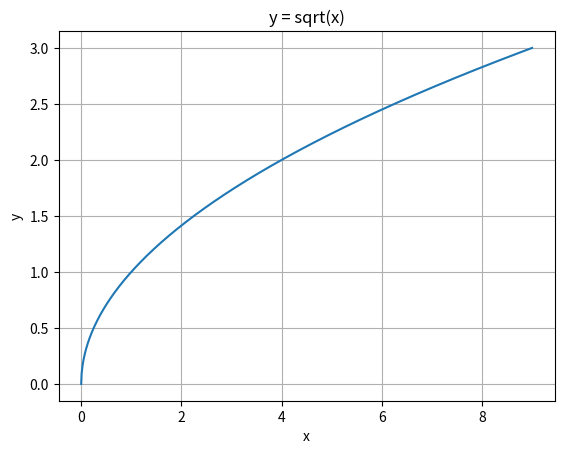

Generate this figure with matplotlib:
import matplotlib.pyplot as plt
import numpy as np

x = np.linspace(0, 9, 1000)
y = np.sqrt(x)

fig = plt.figure() # uusi kuvaympäristö

ax = plt.subplot() # lisätään kuvaan koordinaatisto

ax.grid()
ax.set_xlabel('x')
ax.set_ylabel('y')
ax.plot(x,y)
ax.set_title('y = sqrt(x)')

fig.show()

